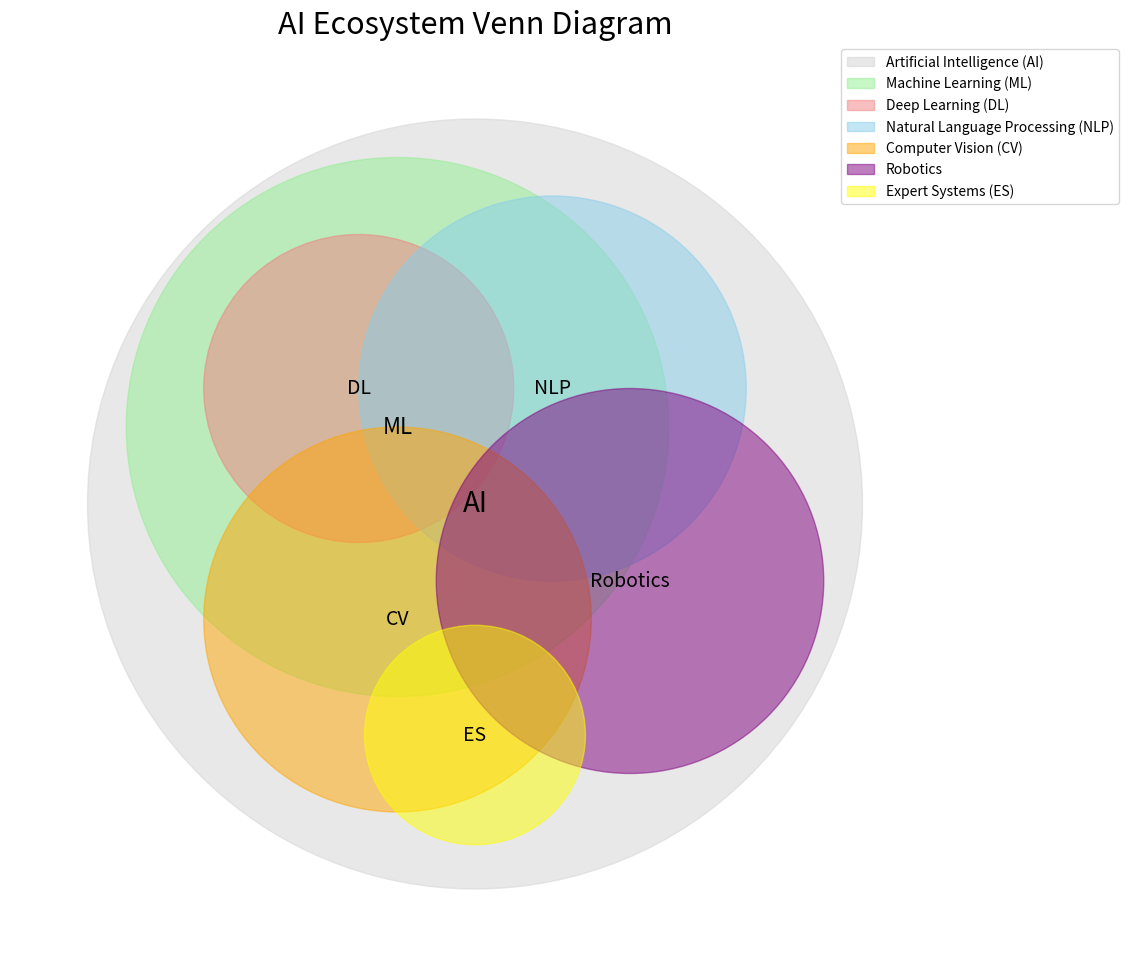

Write Python code to recreate this figure. (Note: this script raises an exception after producing the figure.)
import matplotlib.pyplot as plt
from matplotlib.patches import Circle
import matplotlib.patches as mpatches
from matplotlib.animation import FuncAnimation

# Create a figure and axis
fig, ax = plt.subplots(figsize=(12, 12))

# Define circles with positions and sizes to represent overlaps
circles_info = [
    {'center': (0, 0), 'radius': 5, 'color': 'lightgray', 'alpha': 0.5,
     'label': 'AI', 'x_text': 0, 'y_text': 0, 'fontsize': 20,
     'legend_patch': mpatches.Patch(color='lightgray', alpha=0.5, label='Artificial Intelligence (AI)')},
    {'center': (-1, 1), 'radius': 3.5, 'color': 'lightgreen', 'alpha': 0.5,
     'label': 'ML', 'x_text': -1, 'y_text': 1, 'fontsize': 16,
     'legend_patch': mpatches.Patch(color='lightgreen', alpha=0.5, label='Machine Learning (ML)')},
    {'center': (-1.5, 1.5), 'radius': 2, 'color': 'lightcoral', 'alpha': 0.5,
     'label': 'DL', 'x_text': -1.5, 'y_text': 1.5, 'fontsize': 14,
     'legend_patch': mpatches.Patch(color='lightcoral', alpha=0.5, label='Deep Learning (DL)')},
    {'center': (1, 1.5), 'radius': 2.5, 'color': 'skyblue', 'alpha': 0.5,
     'label': 'NLP', 'x_text': 1, 'y_text': 1.5, 'fontsize': 14,
     'legend_patch': mpatches.Patch(color='skyblue', alpha=0.5, label='Natural Language Processing (NLP)')},
    {'center': (-1, -1.5), 'radius': 2.5, 'color': 'orange', 'alpha': 0.5,
     'label': 'CV', 'x_text': -1, 'y_text': -1.5, 'fontsize': 14,
     'legend_patch': mpatches.Patch(color='orange', alpha=0.5, label='Computer Vision (CV)')},
    {'center': (2, -1), 'radius': 2.5, 'color': 'purple', 'alpha': 0.5,
     'label': 'Robotics', 'x_text': 2, 'y_text': -1, 'fontsize': 14,
     'legend_patch': mpatches.Patch(color='purple', alpha=0.5, label='Robotics')},
    {'center': (0, -3), 'radius': 1.5, 'color': 'yellow', 'alpha': 0.5,
     'label': 'ES', 'x_text': 0, 'y_text': -3, 'fontsize': 14,
     'legend_patch': mpatches.Patch(color='yellow', alpha=0.5, label='Expert Systems (ES)')},
]

# Initialize the animation parameters
frames_per_circle = 20  # Increased number of frames to slow down the animation
total_frames = len(circles_info) * frames_per_circle

# Function to initialize the animation
def init():
    ax.set_xlim(-6, 6)
    ax.set_ylim(-6, 6)
    ax.axis('off')
    plt.title('AI Ecosystem Venn Diagram', fontsize=22)
    
    # Initialize circle patches and text
    for info in circles_info:
        circle = Circle(info['center'], 0, color=info['color'], alpha=info['alpha'])
        info['patch'] = circle  # Store the circle patch
        ax.add_patch(circle)
        text = ax.text(info['x_text'], info['y_text'], '', fontsize=info['fontsize'],
                       ha='center', va='center')
        info['text'] = text  # Store the text artist
    return []

# Animation function
def animate(i):
    circle_index = i // frames_per_circle
    progress_fraction = (i % frames_per_circle) / frames_per_circle
    progress = progress_fraction  # Linear easing; you can apply easing functions here if desired

    for idx, info in enumerate(circles_info):
        circle = info['patch']
        text = info['text']
        if idx < circle_index:
            # Previous circles, set to full size
            circle.set_radius(info['radius'])
            text.set_text(info['label'])
        elif idx == circle_index:
            # Current circle, animate radius
            circle.set_radius(info['radius'] * progress)
            if progress > 0.5:
                text.set_text(info['label'])
            else:
                text.set_text('')
        else:
            # Future circles, radius zero
            circle.set_radius(0)
            text.set_text('')

    # Update the legend with visible circles
    visible_patches = [info['legend_patch'] for idx, info in enumerate(circles_info) if idx <= circle_index]
    ax.legend(handles=visible_patches, loc='upper right', bbox_to_anchor=(1.2, 1))

    return [info['patch'] for info in circles_info] + [info['text'] for info in circles_info]

# Create the animation
ani = FuncAnimation(fig, animate, init_func=init, frames=total_frames,
                    interval=200, blit=True, repeat=False)

# Save the animation as an MP4 video file with reduced fps to slow down playback
ani.save('ai_ecosystem_animation_with_legend.mp4', writer='ffmpeg', fps=10)

# Display the animation
plt.show()
